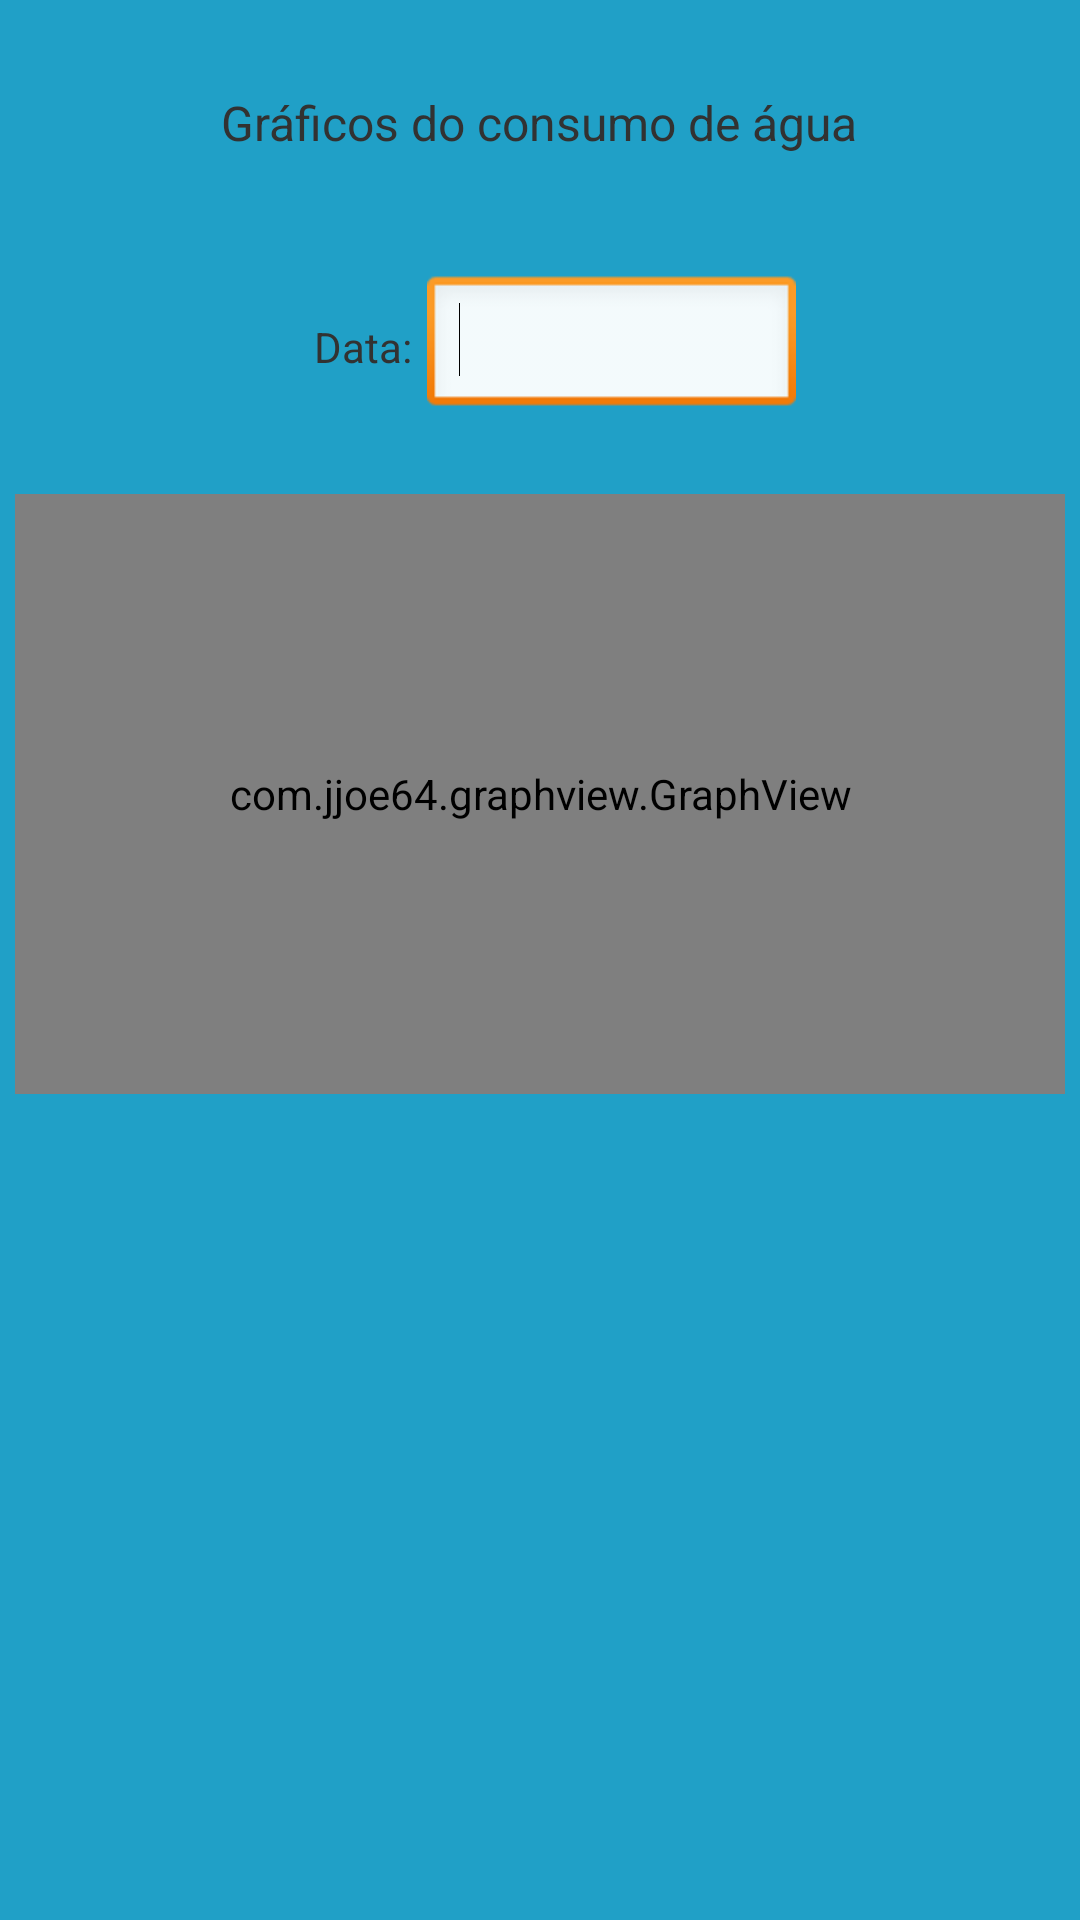

Write the Android layout XML for this screen, with the resource values it uses.
<!-- AndroidManifest.xml: application theme eco -->
<!-- res/layout/activity_mes.xml -->
<?xml version="1.0" encoding="utf-8"?>
<LinearLayout xmlns:android="http://schemas.android.com/apk/res/android"
    android:layout_width="match_parent"
    android:layout_height="match_parent"
    android:orientation="vertical" >

    <TextView
        android:id="@+id/textView2"
        android:layout_width="wrap_content"
        android:layout_height="wrap_content"
        android:layout_gravity="center"
        android:layout_marginBottom="40dp"
        android:layout_marginTop="30dp"
        android:gravity="center"
        android:text="@string/s_estatisticas"
        android:textSize="16sp" />

    <LinearLayout
        android:layout_width="match_parent"
        android:layout_height="wrap_content"
        android:layout_marginBottom="20dp"
        android:gravity="center" >

        <TextView
            android:id="@+id/textView3"
            android:layout_width="wrap_content"
            android:layout_height="wrap_content"
            android:layout_marginLeft="10dp"
            android:layout_marginRight="5dp"
            android:text="@string/s_estatisticas_tempo" />

        <EditText
            android:id="@+id/ed_data_mes"
            android:layout_width="123dp"
            android:layout_height="wrap_content">

            <requestFocus />
        </EditText>
    </LinearLayout>

    <com.jjoe64.graphview.GraphView
        android:id="@+id/graph_mes"
        android:layout_width="match_parent"
        android:layout_height="200dip"
        android:layout_margin="5dp" />

</LinearLayout>
<!-- resources referenced by this layout -->
<resources>
  <string name="s_estatisticas">Gráficos do consumo de água</string>
  <string name="s_estatisticas_tempo">Data: </string>
  <style name="eco" parent="@android:style/Theme.Light">
          <item name="android:windowBackground">@color/background</item>
      </style>
  <color name="background">#20a0c7 </color>
</resources>
